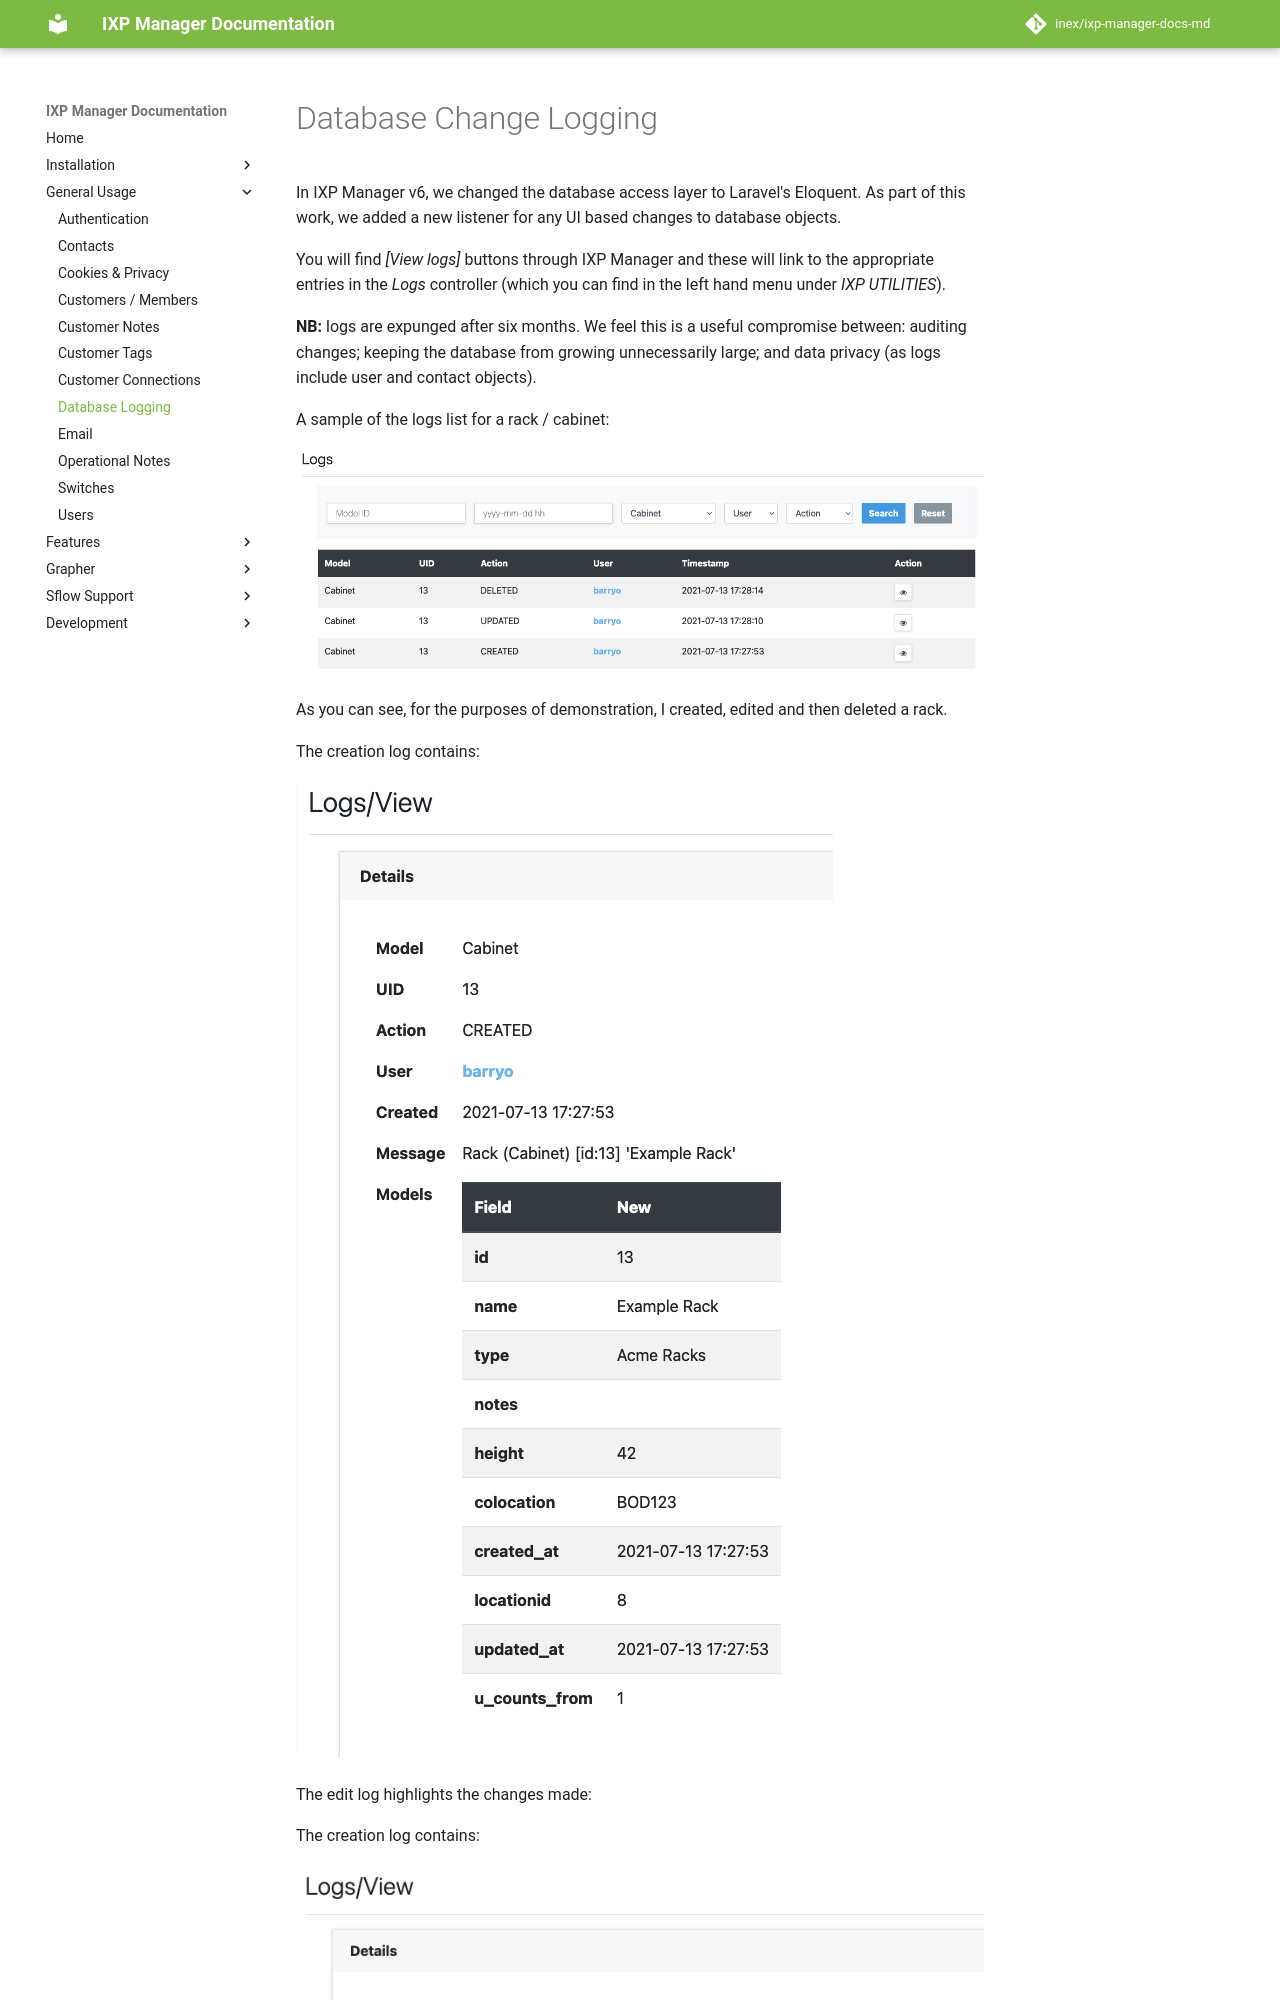

repository: inex/ixp-manager-docs-md · page: 7.5/usage/dblogs/index.html · generator: mkdocs

# Database Change Logging

In IXP Manager v6, we changed the database access layer to Laravel's Eloquent. As part of this work, we added a new listener for any UI based changes to database objects.

You will find *[View logs]* buttons through IXP Manager and these will link to the appropriate entries in the *Logs* controller (which you can find in the left hand menu under *IXP UTILITIES*).
